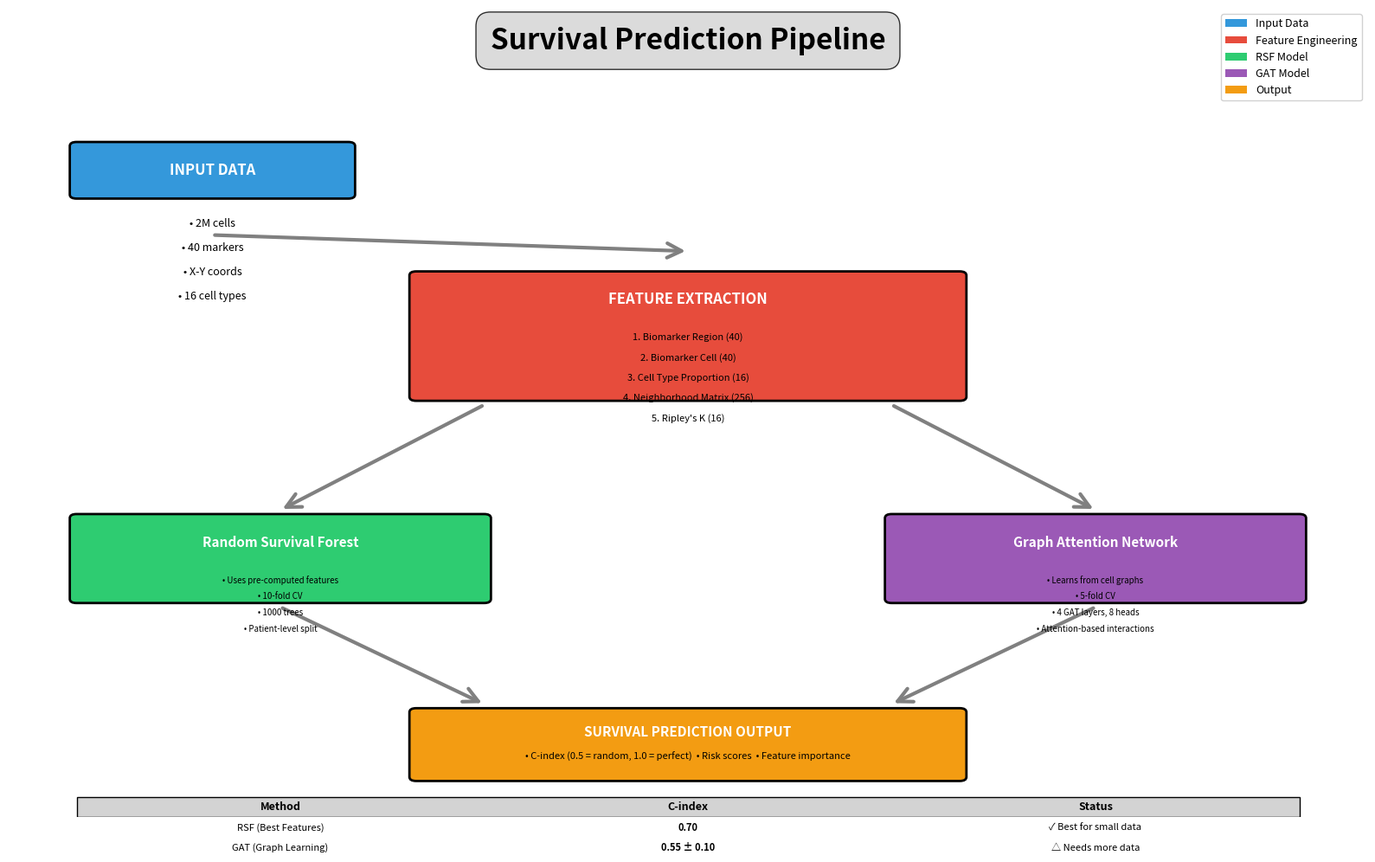

This chart was generated by the following Python code: (Note: this script raises an exception after producing the figure.)
"""
Create ML Pipeline Visualization for PPT
Shows the complete survival prediction workflow
"""

import matplotlib.pyplot as plt
import matplotlib.patches as mpatches
from matplotlib.patches import FancyBboxPatch, FancyArrowPatch, Rectangle
import numpy as np

# Create figure
fig, ax = plt.subplots(figsize=(16, 10))
ax.set_xlim(0, 10)
ax.set_ylim(0, 10)
ax.axis('off')

# Color scheme
color_input = '#3498db'      # Blue
color_features = '#e74c3c'   # Red
color_rsf = '#2ecc71'        # Green
color_gat = '#9b59b6'        # Purple
color_output = '#f39c12'     # Orange

# Title
ax.text(5, 9.5, 'Survival Prediction Pipeline', 
        fontsize=24, fontweight='bold', ha='center',
        bbox=dict(boxstyle='round,pad=0.5', facecolor='lightgray', alpha=0.8))

# ============================================================================
# LEVEL 1: INPUT DATA
# ============================================================================
y_input = 8.0
ax.add_patch(FancyBboxPatch((0.5, y_input-0.3), 2, 0.6, 
                             boxstyle="round,pad=0.05", 
                             facecolor=color_input, edgecolor='black', linewidth=2))
ax.text(1.5, y_input, 'INPUT DATA', fontsize=12, fontweight='bold', 
        ha='center', va='center', color='white')

# Input details
input_text = [
    '• 2M cells',
    '• 40 markers',
    '• X-Y coords',
    '• 16 cell types'
]
for i, txt in enumerate(input_text):
    ax.text(1.5, y_input-0.7-i*0.3, txt, fontsize=9, ha='center')

# ============================================================================
# LEVEL 2: FEATURE EXTRACTION
# ============================================================================
y_features = 5.5

# Arrow from input to features
ax.add_patch(FancyArrowPatch((1.5, y_input-0.8), (5, y_features+1.5),
                             arrowstyle='->', lw=3, color='gray', 
                             mutation_scale=30, zorder=1))

# Feature box
ax.add_patch(FancyBboxPatch((3, y_features-0.3), 4, 1.5, 
                             boxstyle="round,pad=0.05", 
                             facecolor=color_features, edgecolor='black', linewidth=2))
ax.text(5, y_features+0.9, 'FEATURE EXTRACTION', fontsize=12, fontweight='bold', 
        ha='center', va='center', color='white')

# Feature types
features = [
    '1. Biomarker Region (40)',
    '2. Biomarker Cell (40)',
    '3. Cell Type Proportion (16)',
    '4. Neighborhood Matrix (256)',
    '5. Ripley\'s K (16)'
]
for i, feat in enumerate(features):
    ax.text(5, y_features+0.4-i*0.25, feat, fontsize=8, ha='center')

# ============================================================================
# LEVEL 3A: RSF MODEL (Left Branch)
# ============================================================================
y_model = 3.0

# Arrow to RSF
ax.add_patch(FancyArrowPatch((3.5, y_features-0.4), (2, y_model+0.8),
                             arrowstyle='->', lw=3, color='gray', 
                             mutation_scale=30, zorder=1))

# RSF box
ax.add_patch(FancyBboxPatch((0.5, y_model-0.3), 3, 1.0, 
                             boxstyle="round,pad=0.05", 
                             facecolor=color_rsf, edgecolor='black', linewidth=2))
ax.text(2, y_model+0.4, 'Random Survival Forest', fontsize=11, fontweight='bold', 
        ha='center', va='center', color='white')

# RSF details
rsf_details = [
    '• Uses pre-computed features',
    '• 10-fold CV',
    '• 1000 trees',
    '• Patient-level split'
]
for i, txt in enumerate(rsf_details):
    ax.text(2, y_model-0.1-i*0.2, txt, fontsize=7, ha='center')

# ============================================================================
# LEVEL 3B: GAT MODEL (Right Branch)
# ============================================================================

# Arrow to GAT
ax.add_patch(FancyArrowPatch((6.5, y_features-0.4), (8, y_model+0.8),
                             arrowstyle='->', lw=3, color='gray', 
                             mutation_scale=30, zorder=1))

# GAT box
ax.add_patch(FancyBboxPatch((6.5, y_model-0.3), 3, 1.0, 
                             boxstyle="round,pad=0.05", 
                             facecolor=color_gat, edgecolor='black', linewidth=2))
ax.text(8, y_model+0.4, 'Graph Attention Network', fontsize=11, fontweight='bold', 
        ha='center', va='center', color='white')

# GAT details
gat_details = [
    '• Learns from cell graphs',
    '• 5-fold CV',
    '• 4 GAT layers, 8 heads',
    '• Attention-based interactions'
]
for i, txt in enumerate(gat_details):
    ax.text(8, y_model-0.1-i*0.2, txt, fontsize=7, ha='center')

# ============================================================================
# LEVEL 4: OUTPUT
# ============================================================================
y_output = 0.8

# Arrows to output
ax.add_patch(FancyArrowPatch((2, y_model-0.4), (3.5, y_output+0.6),
                             arrowstyle='->', lw=3, color='gray', 
                             mutation_scale=30, zorder=1))
ax.add_patch(FancyArrowPatch((8, y_model-0.4), (6.5, y_output+0.6),
                             arrowstyle='->', lw=3, color='gray', 
                             mutation_scale=30, zorder=1))

# Output box
ax.add_patch(FancyBboxPatch((3, y_output-0.3), 4, 0.8, 
                             boxstyle="round,pad=0.05", 
                             facecolor=color_output, edgecolor='black', linewidth=2))
ax.text(5, y_output+0.25, 'SURVIVAL PREDICTION OUTPUT', fontsize=11, fontweight='bold', 
        ha='center', va='center', color='white')
ax.text(5, y_output-0.05, '• C-index (0.5 = random, 1.0 = perfect)  • Risk scores  • Feature importance', 
        fontsize=8, ha='center', va='center')

# ============================================================================
# RESULTS COMPARISON TABLE
# ============================================================================
table_x = 0.5
table_y = 0.3
table_w = 9
table_h = 0.25

# Table header
ax.add_patch(Rectangle((table_x, table_y-table_h-0.05), table_w, table_h, 
                       facecolor='lightgray', edgecolor='black', linewidth=1))
ax.text(table_x+1.5, table_y-table_h/2-0.05, 'Method', fontsize=9, fontweight='bold', ha='center', va='center')
ax.text(table_x+4.5, table_y-table_h/2-0.05, 'C-index', fontsize=9, fontweight='bold', ha='center', va='center')
ax.text(table_x+7.5, table_y-table_h/2-0.05, 'Status', fontsize=9, fontweight='bold', ha='center', va='center')

# RSF results
ax.add_patch(Rectangle((table_x, table_y-2*table_h-0.05), table_w, table_h, 
                       facecolor=color_rsf, alpha=0.3, edgecolor='black', linewidth=1))
ax.text(table_x+1.5, table_y-1.5*table_h-0.05, 'RSF (Best Features)', fontsize=8, ha='center', va='center')
ax.text(table_x+4.5, table_y-1.5*table_h-0.05, '0.70', fontsize=8, fontweight='bold', ha='center', va='center')
ax.text(table_x+7.5, table_y-1.5*table_h-0.05, '✓ Best for small data', fontsize=8, ha='center', va='center')

# GAT results
ax.add_patch(Rectangle((table_x, table_y-3*table_h-0.05), table_w, table_h, 
                       facecolor=color_gat, alpha=0.3, edgecolor='black', linewidth=1))
ax.text(table_x+1.5, table_y-2.5*table_h-0.05, 'GAT (Graph Learning)', fontsize=8, ha='center', va='center')
ax.text(table_x+4.5, table_y-2.5*table_h-0.05, '0.55 ± 0.10', fontsize=8, fontweight='bold', ha='center', va='center')
ax.text(table_x+7.5, table_y-2.5*table_h-0.05, '△ Needs more data', fontsize=8, ha='center', va='center')

# ============================================================================
# LEGEND
# ============================================================================
legend_elements = [
    mpatches.Patch(facecolor=color_input, label='Input Data'),
    mpatches.Patch(facecolor=color_features, label='Feature Engineering'),
    mpatches.Patch(facecolor=color_rsf, label='RSF Model'),
    mpatches.Patch(facecolor=color_gat, label='GAT Model'),
    mpatches.Patch(facecolor=color_output, label='Output')
]
ax.legend(handles=legend_elements, loc='upper right', fontsize=9, framealpha=0.9)

plt.tight_layout()
plt.savefig('output/ml_pipeline_visualization.png', dpi=300, bbox_inches='tight', facecolor='white')
print("✓ Saved: output/ml_pipeline_visualization.png")
plt.show()
